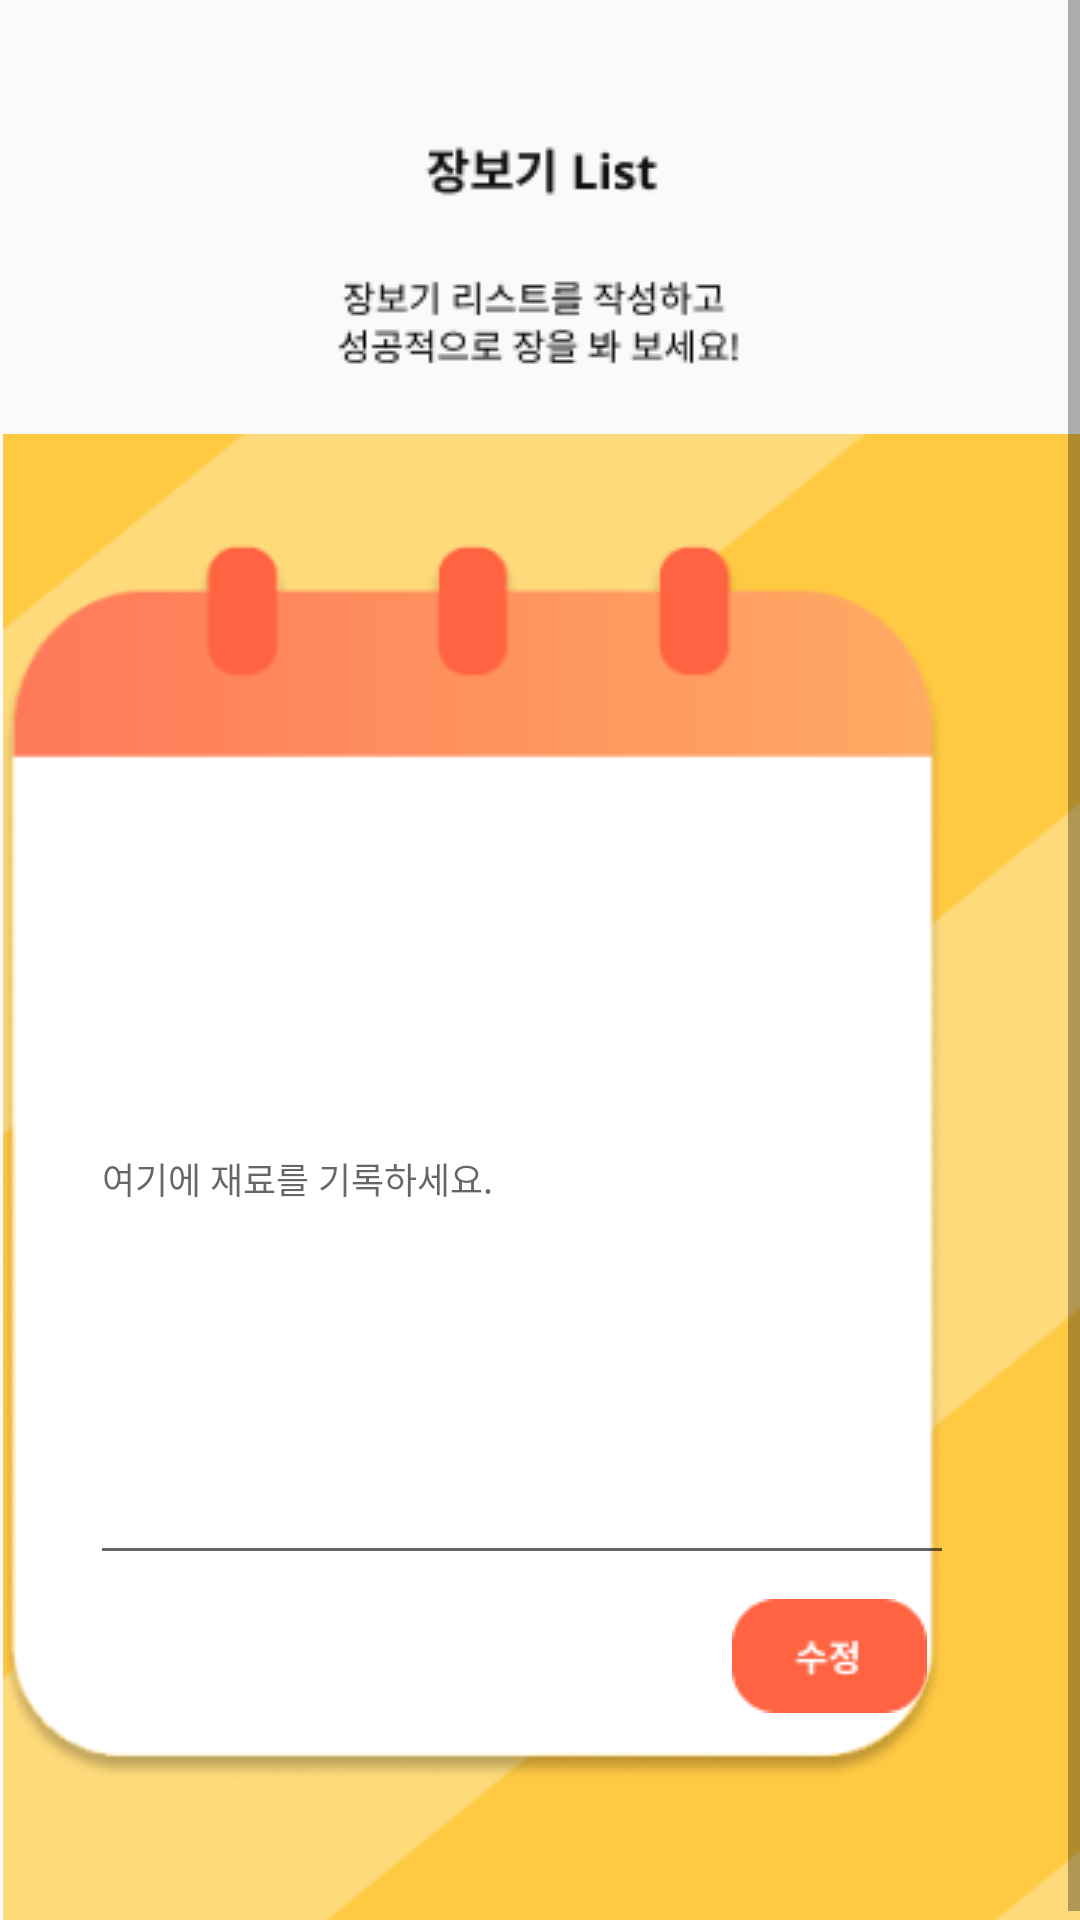

Layout XML and referenced resources for this Android screen:
<!-- AndroidManifest.xml: application theme AppTheme -->
<!-- res/layout/shoppinglist_x.xml -->
<ScrollView
	xmlns:android="http://schemas.android.com/apk/res/android"
	android:layout_width="match_parent"
	android:layout_height="match_parent">

	<RelativeLayout
		android:layout_width="match_parent"
		android:layout_height="wrap_content">

		<ImageView
			android:id="@+id/background"
			android:layout_width="360dp"
			android:layout_height="500dp"
			android:layout_marginStart="1dp"
			android:layout_marginTop="143dp"
			android:contentDescription="background"
			android:src="@drawable/background" />

		<ImageView
			android:id="@+id/backicon4"
			android:src="@drawable/backicon4"
			android:contentDescription="backicon4"
			android:layout_marginStart="13dp"
			android:layout_marginTop="44dp"
			android:layout_width="27dp"
			android:layout_height="27dp" />

		<ImageView
			android:id="@+id/__img___t40"
			android:src="@drawable/__img___t40"
			android:contentDescription="__img___t40"
			android:layout_marginStart="112dp"
			android:layout_marginTop="46dp"
			android:layout_width="135dp"
			android:layout_height="77dp" />

		<ImageView
			android:id="@+id/memopad"
			android:src="@drawable/memopad"
			android:contentDescription="memopad"
			android:layout_marginStart="-46dp"
			android:layout_marginTop="164dp"
			android:layout_width="442dp"
			android:layout_height="442dp" />

		<ImageView
			android:id="@+id/__img___t39"
			android:src="@drawable/__img___t39"
			android:contentDescription="__img___t39"
			android:layout_marginStart="244dp"
			android:layout_marginTop="533dp"
			android:layout_width="65dp"
			android:layout_height="38dp" />

		<EditText
			android:id="@+id/textView1"
			android:layout_width="288dp"
			android:layout_height="267dp"
			android:layout_alignParentStart="true"
			android:layout_alignParentTop="true"
			android:layout_marginStart="30dp"
			android:layout_marginTop="258dp"
			android:hint="여기에 재료를 기록하세요."
			android:textColor="@color/black"
			android:textSize="12sp" />

	</RelativeLayout>

</ScrollView>
<!-- resources referenced by this layout -->
<resources>
  <color name="black">#FF000000</color>
  <!-- drawable __img___t39: png bitmap (drawable, 1036 bytes) -->
  <!-- drawable __img___t40: png bitmap (drawable, 3230 bytes) -->
  <!-- drawable background: png bitmap (drawable, 12211 bytes) -->
  <!-- drawable memopad: png bitmap (drawable, 14604 bytes) -->
  <style name="AppTheme" parent="Theme.AppCompat.Light.DarkActionBar">
  		<item name="colorPrimary">@color/colorPrimary</item>
  		<item name="colorPrimaryDark">@color/colorPrimaryDark</item>
  		<item name="colorAccent">@color/colorAccent</item>
  	</style>
  <color name="colorPrimary">#008577</color>
  <color name="colorPrimaryDark">#00574B</color>
  <color name="colorAccent">#D81B60</color>
</resources>
